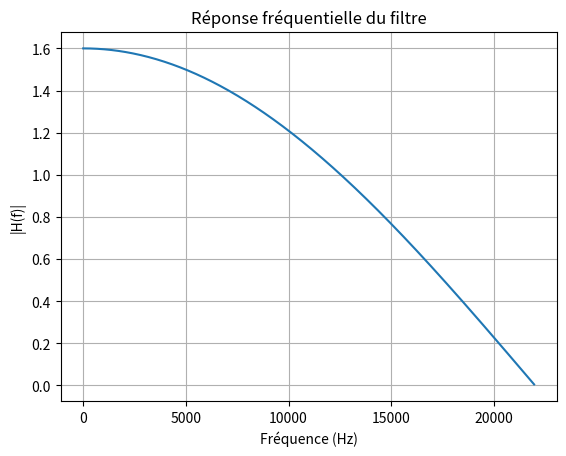

Write the Python code that produced this figure.
import numpy as np
import matplotlib.pyplot as plt
from scipy.signal import lfilter 
from scipy.fft import fft, fftfreq

b0, b1 = 0.8, 0.8
b = [b0, b1]
a = [1]  


N_fft = 1024  
h_padded = np.zeros(N_fft)
h_padded[:2] = [b0, b1] 
H = fft(h_padded)
freqs = fftfreq(N_fft, d=1/44e3)  


# Visualisation du module
plt.figure()
plt.plot(freqs[:N_fft//2], np.abs(H[:N_fft//2]))
plt.title('Réponse fréquentielle du filtre')
plt.xlabel('Fréquence (Hz)')
plt.ylabel('|H(f)|')
plt.grid()
plt.show()
